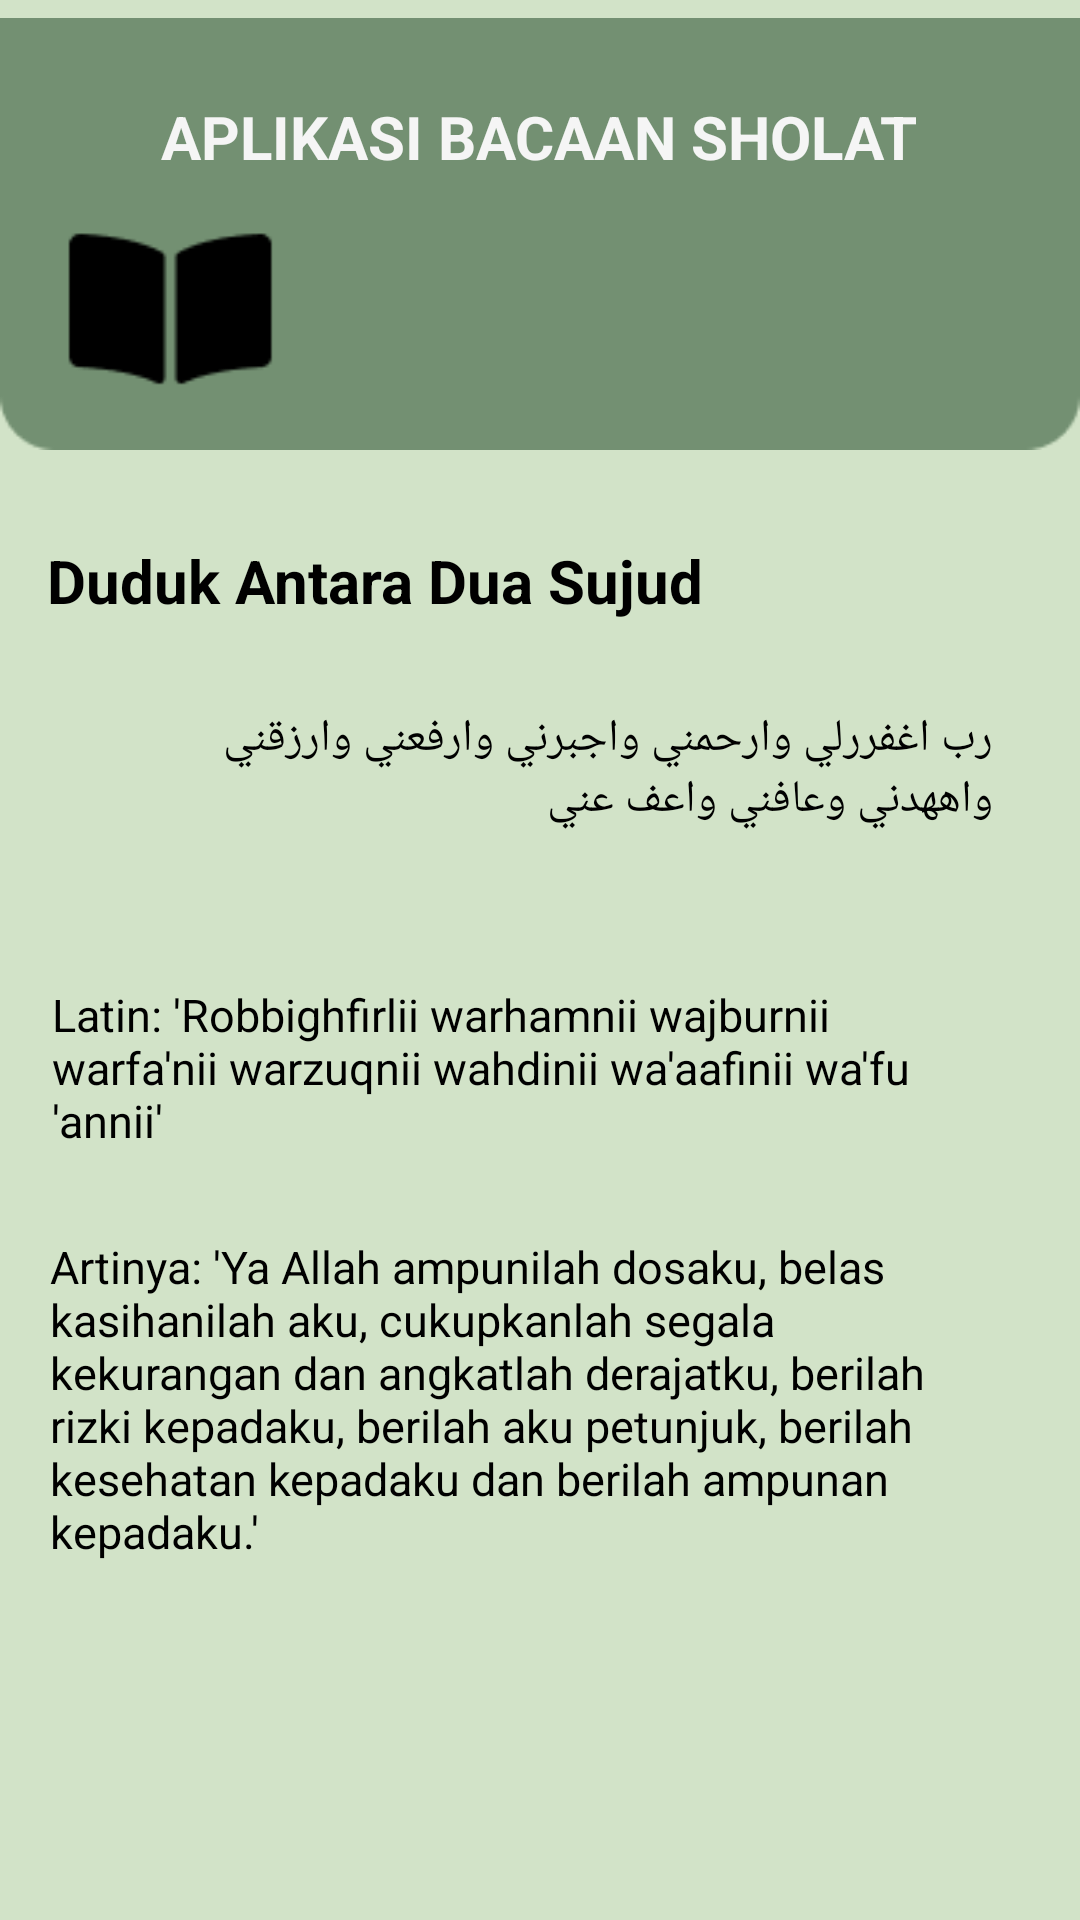

Write the Android layout XML for this screen, with the resource values it uses.
<!-- AndroidManifest.xml: application theme Theme.Bacaan_Sholat_PBB -->
<!-- res/layout/activity_bacaan5.xml -->
<?xml version="1.0" encoding="utf-8"?>
<androidx.constraintlayout.widget.ConstraintLayout xmlns:android="http://schemas.android.com/apk/res/android"
    xmlns:app="http://schemas.android.com/apk/res-auto"
    xmlns:tools="http://schemas.android.com/tools"
    android:layout_width="match_parent"
    android:layout_height="match_parent"
    android:background="#D2E3C8"
    tools:context=".Bacaan5Activity">

    <ImageView
        android:id="@+id/imageView47"
        android:layout_width="wrap_content"
        android:layout_height="wrap_content"
        app:layout_constraintEnd_toEndOf="parent"
        app:layout_constraintHorizontal_bias="0.333"
        app:layout_constraintStart_toStartOf="parent"
        app:layout_constraintTop_toTopOf="parent"
        app:srcCompat="@drawable/atas_bacaan" />

    <TextView
        android:id="@+id/textView24"
        android:layout_width="wrap_content"
        android:layout_height="wrap_content"
        android:layout_marginTop="32dp"
        android:text="APLIKASI BACAAN SHOLAT"
        android:textColor="@color/cream"
        android:textSize="20sp"
        android:textStyle="bold"
        app:layout_constraintEnd_toEndOf="parent"
        app:layout_constraintHorizontal_bias="0.498"
        app:layout_constraintStart_toStartOf="parent"
        app:layout_constraintTop_toTopOf="parent" />

    <Button
        android:id="@+id/Next9"
        android:layout_width="90dp"
        android:layout_height="60dp"
        android:layout_marginTop="720dp"
        android:background="@drawable/button_bg"
        android:text="next"
        android:textColor="#000000"
        android:textSize="18sp"
        android:textStyle="normal"
        app:layout_constraintEnd_toEndOf="parent"
        app:layout_constraintHorizontal_bias="0.907"
        app:layout_constraintStart_toStartOf="parent"
        app:layout_constraintTop_toTopOf="parent" />

    <TextView
        android:id="@+id/textView56"
        android:layout_width="wrap_content"
        android:layout_height="wrap_content"
        android:layout_marginTop="180dp"
        android:text="Duduk Antara Dua Sujud"
        android:textSize="20sp"
        android:textColor="#000000"
        android:textStyle="bold"
        app:layout_constraintEnd_toEndOf="parent"
        app:layout_constraintHorizontal_bias="0.11"
        app:layout_constraintStart_toStartOf="parent"
        app:layout_constraintTop_toTopOf="parent" />

    <TextView
        android:id="@+id/textView57"
        android:layout_width="297dp"
        android:layout_height="81dp"
        android:layout_marginTop="236dp"
        android:text="رب اغفررلي وارحمني واجبرني وارفعني وارزقني واههدني وعافني واعف عني"
        android:textColor="#000000"
        android:textSize="15sp"
        app:layout_constraintEnd_toEndOf="parent"
        app:layout_constraintHorizontal_bias="0.541"
        app:layout_constraintStart_toStartOf="parent"
        app:layout_constraintTop_toTopOf="parent" />

    <TextView
        android:id="@+id/textView58"
        android:layout_width="318dp"
        android:layout_height="73dp"
        android:layout_marginTop="328dp"
        android:text="Latin: 'Robbighfirlii warhamnii wajburnii warfa'nii warzuqnii wahdinii wa'aafinii wa'fu 'annii'"
        android:textColor="#000000"
        android:textSize="15sp"
        app:layout_constraintEnd_toEndOf="parent"
        app:layout_constraintHorizontal_bias="0.413"
        app:layout_constraintStart_toStartOf="parent"
        app:layout_constraintTop_toTopOf="parent" />

    <TextView
        android:id="@+id/textView59"
        android:layout_width="319dp"
        android:layout_height="125dp"
        android:layout_marginTop="412dp"
        android:text="Artinya: 'Ya Allah ampunilah dosaku, belas kasihanilah aku, cukupkanlah segala kekurangan dan angkatlah derajatku, berilah rizki kepadaku, berilah aku petunjuk, berilah kesehatan kepadaku dan berilah ampunan kepadaku.'"
        android:textColor="#000000"
        android:textSize="15sp"
        app:layout_constraintEnd_toEndOf="parent"
        app:layout_constraintHorizontal_bias="0.405"
        app:layout_constraintStart_toStartOf="parent"
        app:layout_constraintTop_toTopOf="parent" />
</androidx.constraintlayout.widget.ConstraintLayout>
<!-- resources referenced by this layout -->
<resources>
  <color name="cream">#F5F5F5</color>
  <!-- drawable atas_bacaan: png bitmap (drawable, 1760 bytes) -->
  <!-- drawable button_bg (drawable) -->
  <?xml version="1.0" encoding="utf-8"?>
  <selector xmlns:android="http://schemas.android.com/apk/res/android">
  <item>
      <shape android:shape="rectangle">
          <solid android:color="@color/hijau"/>
          <corners android:radius="10dp"/>
      </shape>
  </item>
  </selector>
  <style name="Theme.Bacaan_Sholat_PBB" parent="Base.Theme.Bacaan_Sholat_PBB" />
  <color name="hijau">#739072</color>
  <style name="Base.Theme.Bacaan_Sholat_PBB" parent="Theme.Material3.DayNight.NoActionBar">
          
           <item name="colorPrimary">@color/warna_utama</item>
      </style>
  <color name="warna_utama">#739072</color>
</resources>
